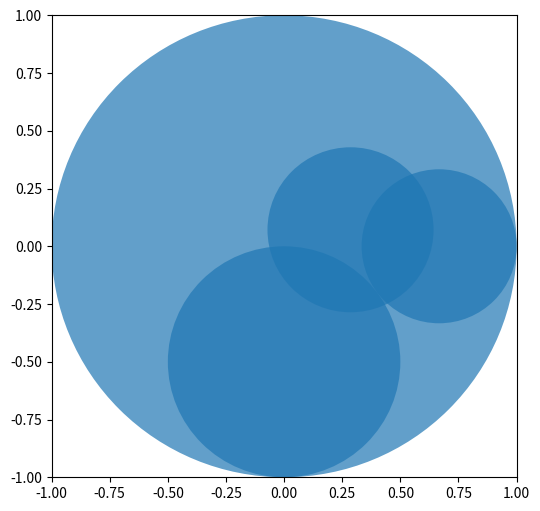

The script that saved this image:
import numpy as np
import matplotlib.pyplot as plt

# 3 seed circles

circle1 = [(0,0),1]
circle2 = [(2/3,0),1/3]
circle3 = [(0,-.5),.5]

def new_circle(circle1, circle2, circle3):
    (a1,b1), r1 = [*circle1]
    (a2,b2), r2 = [*circle2]
    (a3,b3), r3 = [*circle3]
    
    A = 2*np.array([[ a2-a1 ,  b2-b1 ,   r2+r1 ],
                    [ a3-a2 ,  b3-b2 ,   r3-r2 ],
                    [ a1-a3 ,  b1-b3 ,  -r1-r3 ]])

    B = np.array(  [a2**2-a1**2 + b2**2-b1**2 + r1**2-r2**2,
                    a3**2-a2**2 + b3**2-b2**2 + r2**2-r3**2,
                    a1**2-a3**2 + b1**2-b3**2 + r3**2-r1**2])

    print(A,'\n')
    print(B)

    A_inv = np.linalg.pinv(A)
    a, b, r = [*np.matmul(A_inv, B)]
    return [(a,b), r]

circle4 = new_circle(circle1,circle2,circle3)

fig, ax = plt.subplots(figsize=(6,6))

ax.add_artist(plt.Circle(*circle1, alpha=0.7))
ax.add_artist(plt.Circle(*circle2, alpha=0.7))
ax.add_artist(plt.Circle(*circle3, alpha=0.7))
ax.add_artist(plt.Circle(*circle4, alpha=0.7))

# print(circle4)

ax.set_ylim((-1,1))
ax.set_xlim((-1,1))


plt.savefig("temp.png", bbox_inches="tight")
# plt.show()